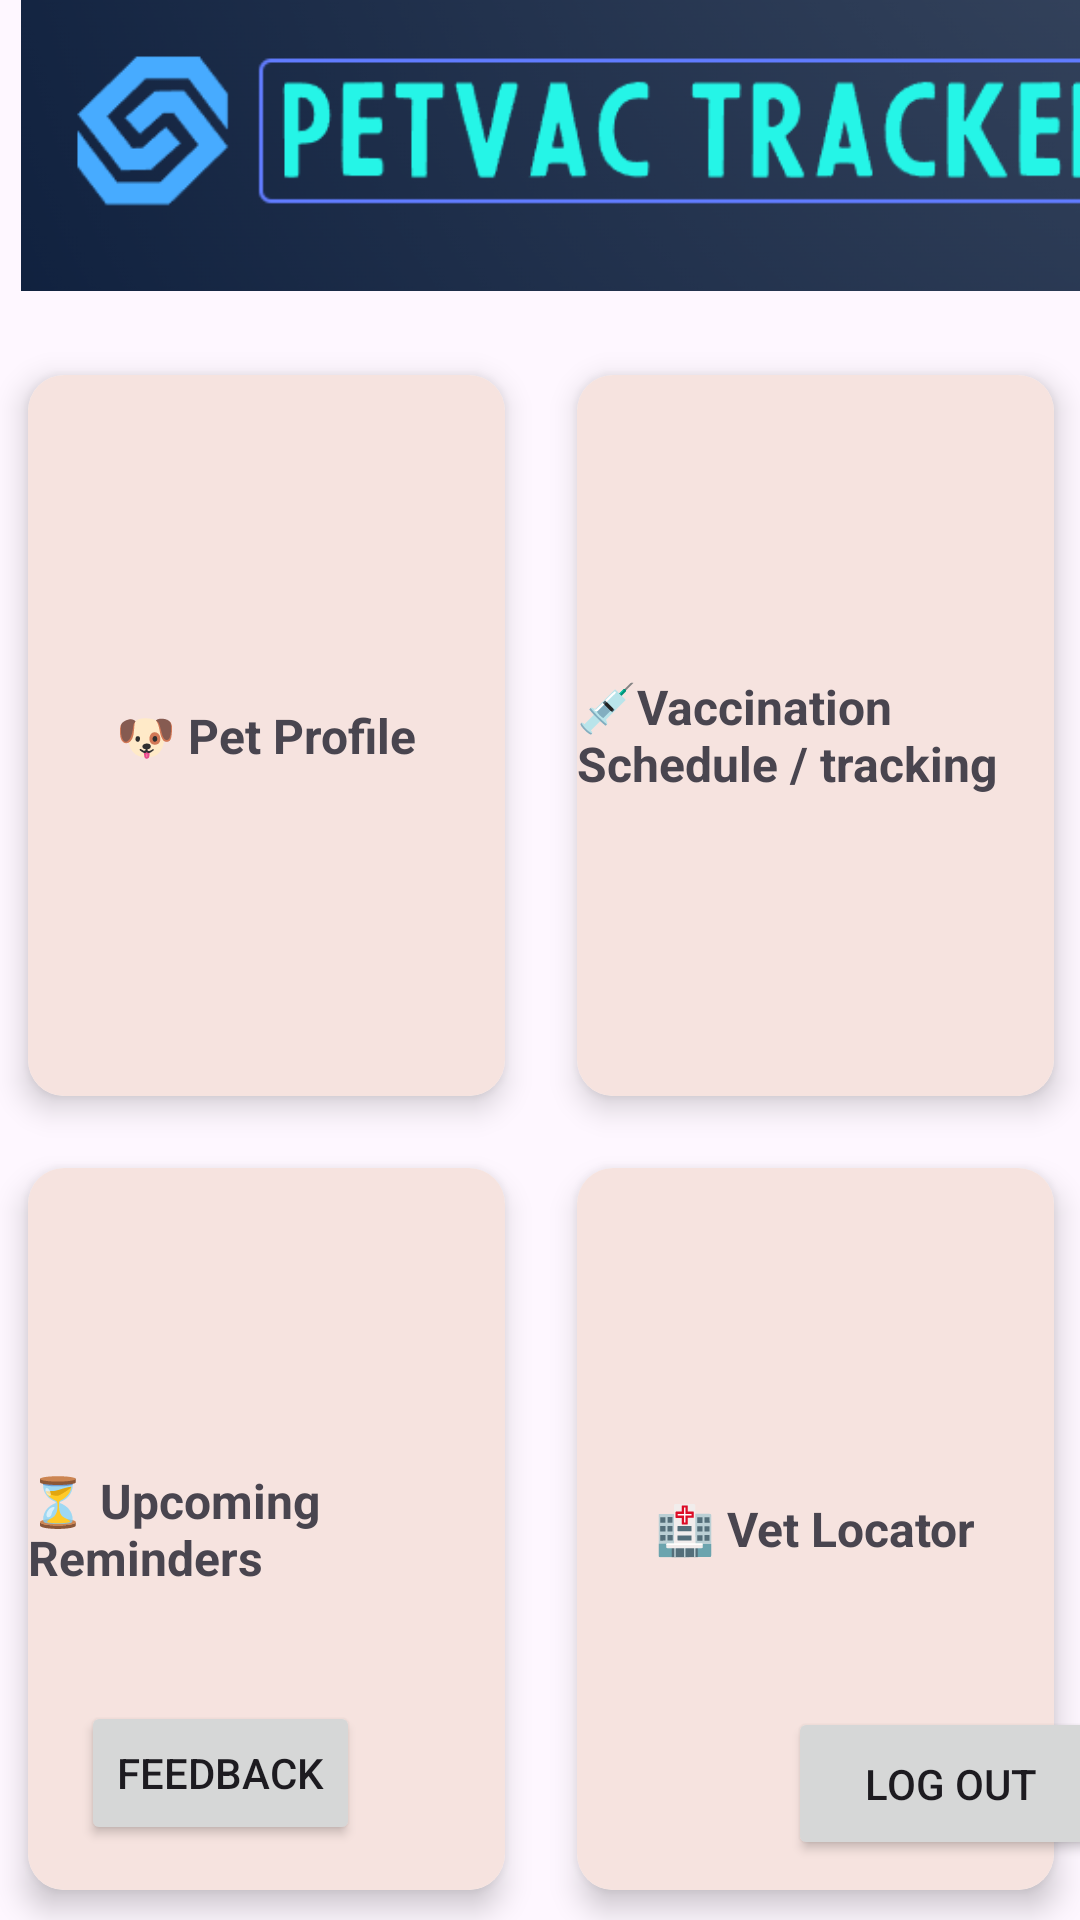

This screen was rendered from an Android layout file. Write that file and the resources it references.
<!-- AndroidManifest.xml: application theme Theme.PetVacTracker -->
<!-- res/layout/activity_userdashboard.xml -->
<?xml version="1.0" encoding="utf-8"?>
<androidx.constraintlayout.widget.ConstraintLayout xmlns:android="http://schemas.android.com/apk/res/android"
    xmlns:app="http://schemas.android.com/apk/res-auto"
    xmlns:tools="http://schemas.android.com/tools"
    android:layout_width="match_parent"
    android:layout_height="match_parent"
    android:background="@drawable/bgimg"
    tools:context=".Userdashboard">

    <ImageView
        android:id="@+id/imageView"
        android:layout_width="411dp"
        android:layout_height="97dp"
        app:layout_constraintEnd_toEndOf="parent"
        app:layout_constraintHorizontal_bias="0.0"
        app:layout_constraintStart_toStartOf="parent"
        app:layout_constraintTop_toTopOf="parent"
        app:srcCompat="@drawable/logo" />

    <GridLayout
        android:layout_width="398dp"
        android:layout_height="561dp"
        android:columnCount="2"
        android:padding="16dp"
        android:rowCount="2"
        app:layout_constraintEnd_toEndOf="parent"
        app:layout_constraintStart_toStartOf="parent"
        app:layout_constraintTop_toBottomOf="@+id/imageView">

        
        <androidx.cardview.widget.CardView
            android:id="@+id/petProfileCard"
            android:layout_width="0dp"
            android:layout_height="120dp"
            android:layout_rowWeight="1"
            android:layout_columnWeight="1"
            android:layout_margin="12dp"
            android:onClick="openPetProfile"
            app:cardCornerRadius="12dp"
            app:cardElevation="6dp">

            <LinearLayout
                android:layout_width="match_parent"
                android:layout_height="match_parent"
                android:gravity="center"
                android:orientation="vertical"
                android:background="#F6E3DF">

                <TextView
                    android:layout_width="wrap_content"
                    android:layout_height="wrap_content"
                    android:text="🐶 Pet Profile"
                    android:textSize="16sp"
                    android:textStyle="bold" />
            </LinearLayout>
        </androidx.cardview.widget.CardView>

        
        <androidx.cardview.widget.CardView
            android:id="@+id/vaccinationScheduleCard"
            android:layout_width="0dp"
            android:layout_height="120dp"
            android:layout_rowWeight="1"
            android:layout_columnWeight="1"
            android:layout_margin="12dp"
            android:onClick="openVaccinationSchedule"
            app:cardCornerRadius="12dp"
            app:cardElevation="6dp">

            <LinearLayout
                android:layout_width="match_parent"
                android:layout_height="match_parent"
                android:gravity="center"
                android:orientation="vertical"
                android:background="#F6E3DF">

                <TextView
                    android:layout_width="wrap_content"
                    android:layout_height="wrap_content"
                    android:text="💉Vaccination Schedule / tracking"
                    android:textSize="16sp"
                    android:textStyle="bold" />
            </LinearLayout>
        </androidx.cardview.widget.CardView>

        
        <androidx.cardview.widget.CardView
            android:id="@+id/remindersCard"
            android:layout_width="0dp"
            android:layout_height="120dp"
            android:layout_rowWeight="1"
            android:layout_columnWeight="1"
            android:layout_margin="12dp"
            android:onClick="openReminders"
            app:cardCornerRadius="12dp"
            app:cardElevation="6dp">

            <LinearLayout
                android:layout_width="match_parent"
                android:layout_height="match_parent"
                android:gravity="center"
                android:orientation="vertical"
                android:background="#F6E3DF">

                <TextView
                    android:layout_width="wrap_content"
                    android:layout_height="wrap_content"
                    android:text="⏳ Upcoming Reminders"
                    android:textSize="16sp"
                    android:textStyle="bold" />
            </LinearLayout>
        </androidx.cardview.widget.CardView>

        
        <androidx.cardview.widget.CardView
            android:id="@+id/vetLocatorCard"
            android:layout_width="0dp"
            android:layout_height="120dp"
            android:layout_rowWeight="1"
            android:layout_columnWeight="1"
            android:layout_margin="12dp"
            android:onClick="openVetLocator"
            app:cardCornerRadius="12dp"
            app:cardElevation="6dp">

            <LinearLayout
                android:layout_width="match_parent"
                android:layout_height="match_parent"
                android:gravity="center"
                android:orientation="vertical"
                android:background="#F6E3DF">

                <TextView
                    android:layout_width="wrap_content"
                    android:layout_height="wrap_content"
                    android:text="🏥 Vet Locator"
                    android:textSize="16sp"
                    android:textStyle="bold" />
            </LinearLayout>
        </androidx.cardview.widget.CardView>

    </GridLayout>

    <Button
        android:id="@+id/button2"
        android:layout_width="108dp"
        android:layout_height="51dp"
        android:layout_marginStart="294dp"
        android:layout_marginEnd="21dp"
        android:layout_marginBottom="20dp"
        android:text="Log out"
        app:layout_constraintBottom_toBottomOf="parent"
        app:layout_constraintEnd_toEndOf="parent"
        app:layout_constraintStart_toStartOf="parent" />

    <Button
        android:id="@+id/buttonFeedback"
        android:layout_width="wrap_content"
        android:layout_height="wrap_content"
        android:layout_marginStart="34dp"
        android:layout_marginEnd="150dp"
        android:layout_marginBottom="25dp"
        android:text="Feedback"
        app:layout_constraintBottom_toBottomOf="parent"
        app:layout_constraintEnd_toStartOf="@+id/button2"
        app:layout_constraintStart_toStartOf="parent" />

</androidx.constraintlayout.widget.ConstraintLayout>
<!-- resources referenced by this layout -->
<resources>
  <!-- drawable logo: png bitmap (drawable, 29909 bytes) -->
  <style name="Theme.PetVacTracker" parent="Base.Theme.PetVacTracker" />
  <style name="Base.Theme.PetVacTracker" parent="Theme.Material3.DayNight.NoActionBar">
          
          
      </style>
</resources>
